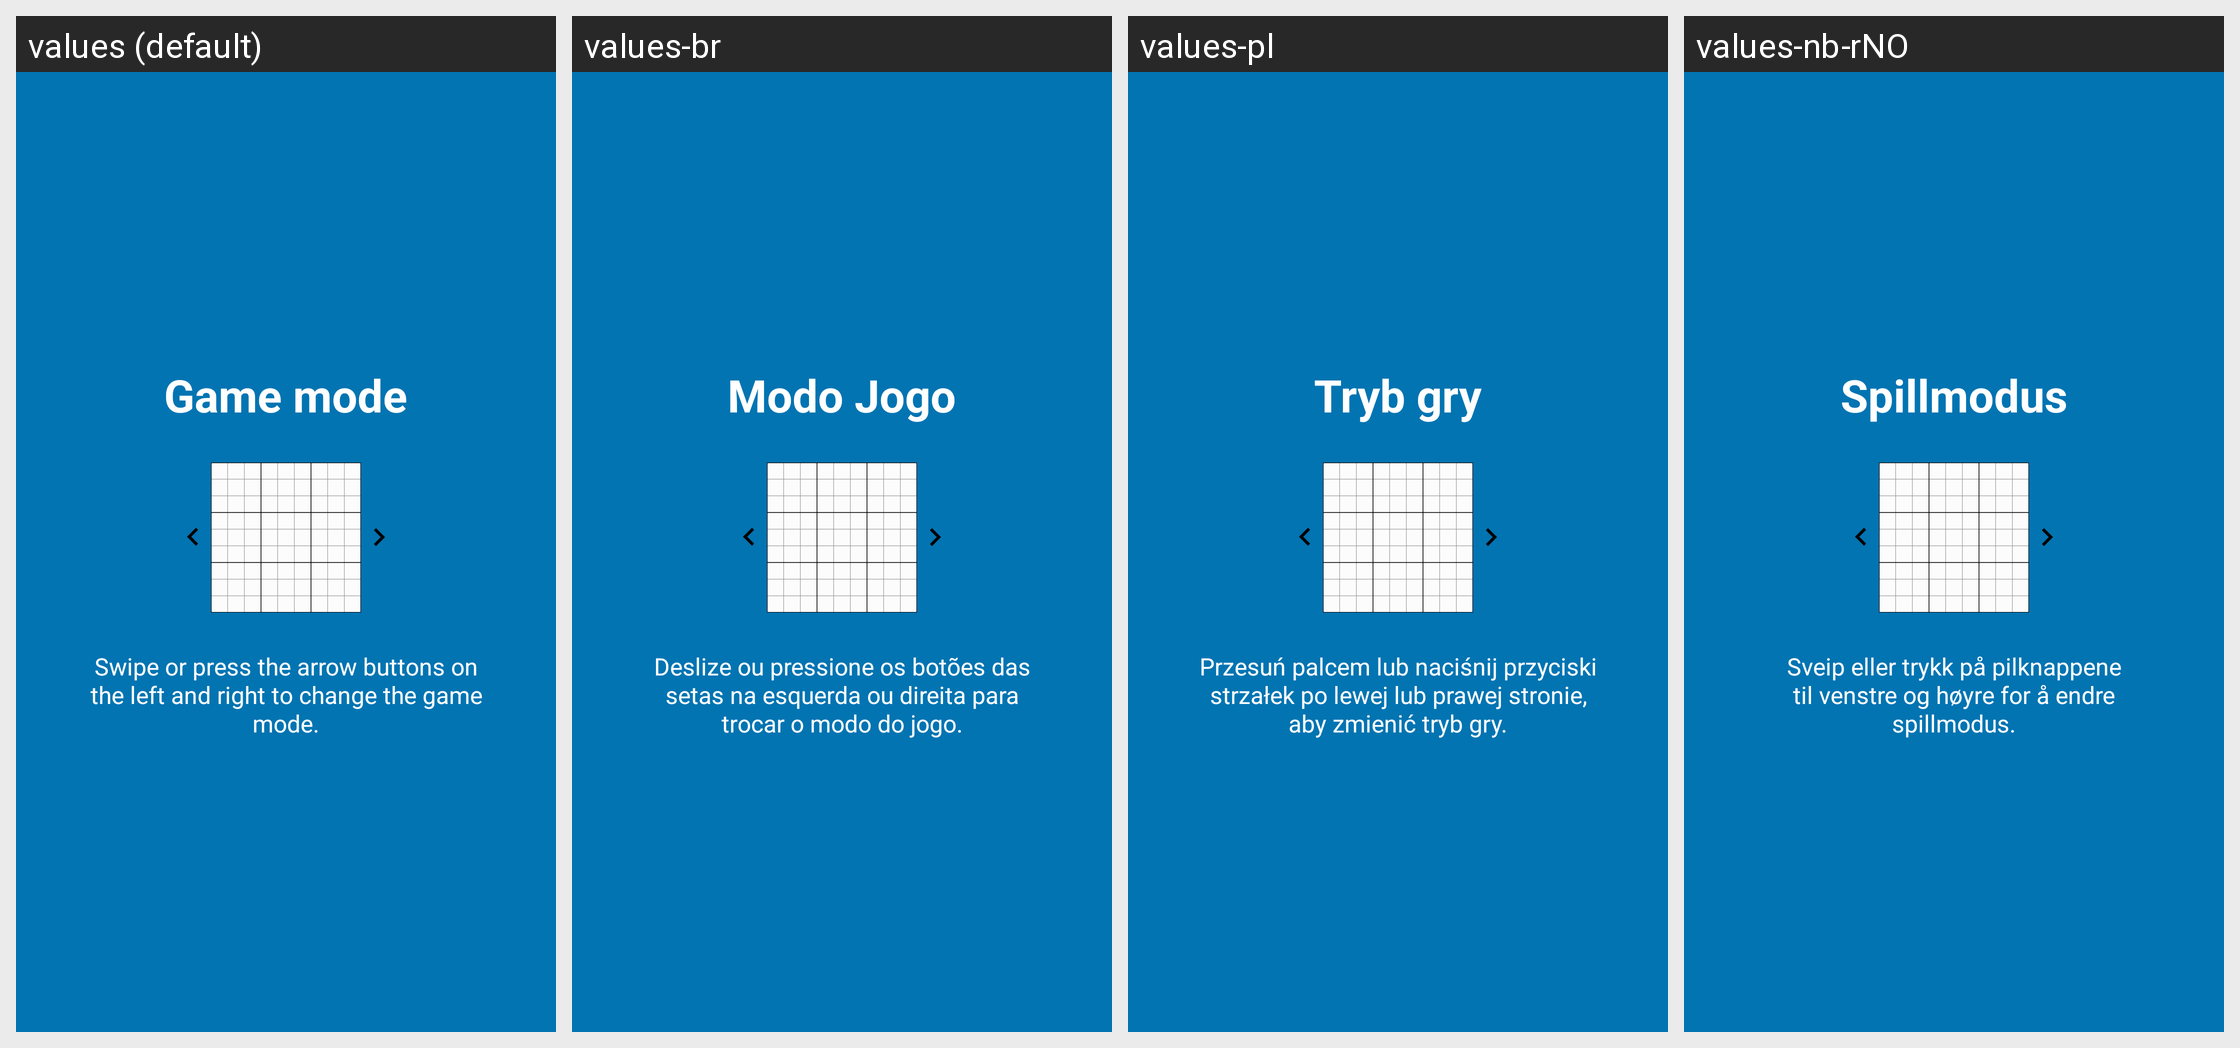

Here is an Android app screen in its default locale and in the app's own translations. Write out the translated-string differences for the strings that appear on this screen.
Android screen res/layout/tutorial_slide2.xml rendered under 4 locales, left to right: values (default), values-br, values-pl, values-nb-rNO. Device: Nexus 5 (rendered at 1080×1920; each locale shown at half size, 540×960, under a caption strip naming it); theme AppTheme.
Other locales in the repository, not shown: values-ca, values-cs, values-de, values-es, values-fr, values-gl, values-hu, values-ja, values-pt, values-ru, values-tr, values-zh.
Strings drawn on this screen, with the default value and each locale's value (text and hints the layout hard-codes, and strings that could not be matched under every locale, appear in the picture but are not listed):

slide2_heading
  values: Game mode
  values-br: Modo Jogo
  values-pl: Tryb gry
  values-nb-rNO: Spillmodus

slide2_text
  values: Swipe or press the arrow buttons on the left and right to change the game mode.
  values-br: Deslize ou pressione os botões das setas na esquerda ou direita para trocar o modo do jogo.
  values-pl: Przesuń palcem lub naciśnij przyciski strzałek po lewej lub prawej stronie, aby zmienić tryb gry.
  values-nb-rNO: Sveip eller trykk på pilknappene til venstre og høyre for å endre spillmodus.
